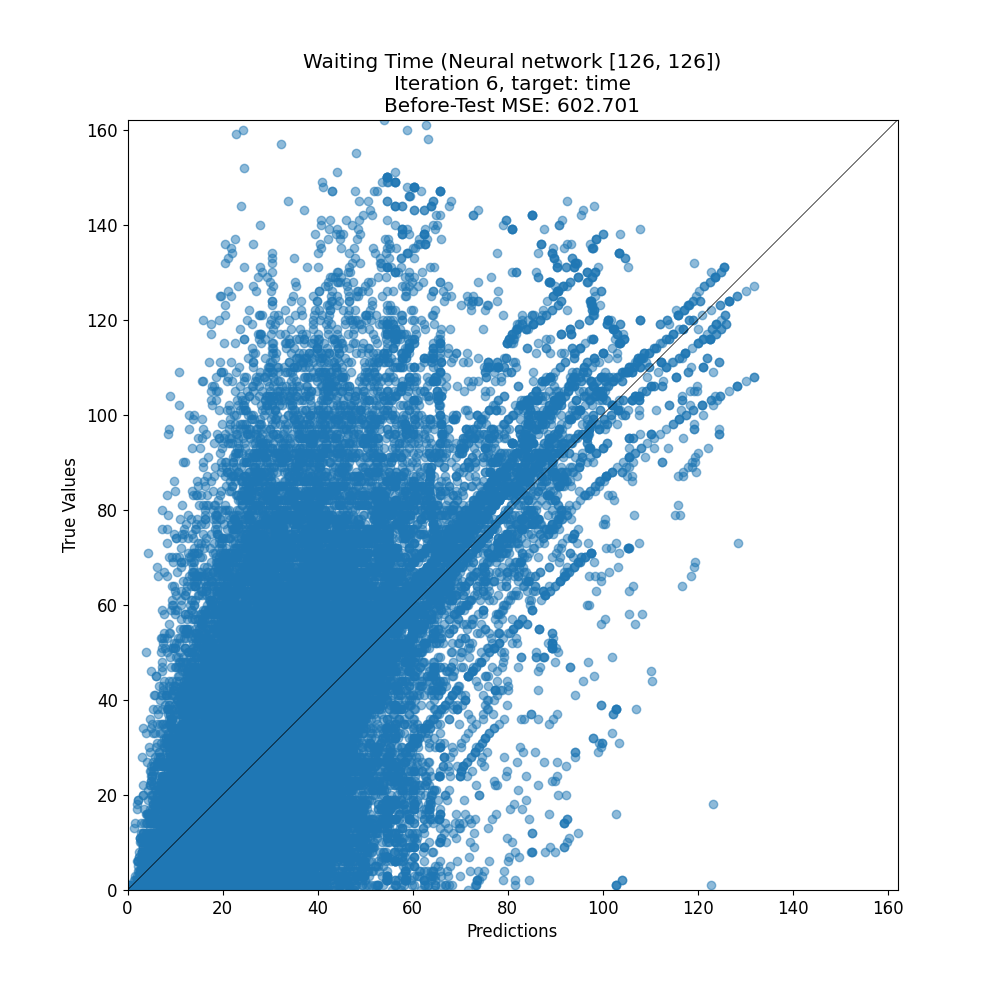

Values plotted in this chart, from the file beside it:
target, prediction
8, 23.59
43, 19.64
3, 41.49
87, 77.46
48, 40.73
89, 86.05
37, 17.58
36, 49.78
14, 19.67
135, 97.72
4, 4.852
63, 45.81
0, 5.609
33, 31.5
27, 22.33
19, 54.7
73, 27.49
0, 42.09
6, 20.95
5, 43.69
18, 40.85
107, 87.93
113, 91.9
38, 28.94
79, 18.41
0, 8.022
22, 20.28
9, 27.3
4, 5.086
30, 26.6
7, 18.15
17, 28.72
119, 100.9
10, 25.4
3, 8.971
6, 8.404
62, 22.67
102, 113.8
17, 11.02
27, 24
67, 57
70, 78.32
22, 21.15
17, 12.55
3, 23.43
2, 36.12
70, 45.83
14, 16.23
4, 36.13
41, 34.3
29, 26.74
66, 27.9
77, 38.72
57, 36.6
117, 56.73
27, 24.94
11, 28.12
5, 21.2
108, 89.51
90, 15.84
... 36,970 more rows
